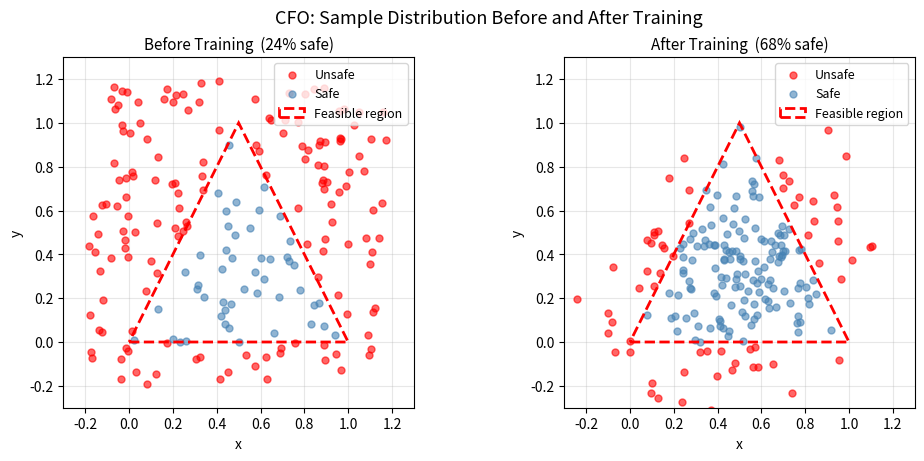

Write Python code to recreate this figure.
"""
Visualize CFO constraint satisfaction before and after training.

Usage:
    python scripts/visualize_constraint.py

Saves figure to docs/figures/constraint_visualization.pdf.
"""

import os
import numpy as np
import matplotlib.pyplot as plt
import matplotlib.patches as mpatches
from matplotlib.patches import Polygon
from matplotlib.collections import PatchCollection

# Triangle vertices defining the feasible region (must match cfo/constraint.py)
TRIANGLE = np.array([[0.0, 0.0], [1.0, 0.0], [0.5, 1.0]])


def _is_safe_2d(point):
    """Point-in-triangle test (barycentric sign method). Matches cfo/constraint.py."""
    x = np.asarray(point, dtype=float)
    v0, v1, v2 = TRIANGLE

    def sign(p1, p2, p3):
        return (p1[0] - p3[0]) * (p2[1] - p3[1]) - (p2[0] - p3[0]) * (p1[1] - p3[1])

    d1 = sign(x, v0, v1)
    d2 = sign(x, v1, v2)
    d3 = sign(x, v2, v0)

    has_neg = (d1 < 0) or (d2 < 0) or (d3 < 0)
    has_pos = (d1 > 0) or (d2 > 0) or (d3 > 0)
    return not (has_neg and has_pos)


def _draw_triangle(ax):
    """Draw the feasible-region triangle boundary in red."""
    triangle = Polygon(TRIANGLE, closed=True, fill=False,
                       edgecolor="red", linewidth=2, linestyle="--", zorder=3)
    ax.add_patch(triangle)


def plot_constraint_visualization(samples_before, samples_after,
                                  output_path="docs/figures/constraint_visualization.pdf"):
    """
    Plot two side-by-side scatter plots showing sample distribution
    before and after CFO training, with the feasible region drawn in red.

    Args:
        samples_before: list/array of (x, y) 2D points — samples before training
        samples_after:  list/array of (x, y) 2D points — samples after training
        output_path:    path to save the PDF figure
    """
    samples_before = np.asarray(samples_before, dtype=float)
    samples_after  = np.asarray(samples_after,  dtype=float)

    safe_before = np.array([_is_safe_2d(p) for p in samples_before])
    safe_after  = np.array([_is_safe_2d(p) for p in samples_after])

    fig, axes = plt.subplots(1, 2, figsize=(10, 4.5), constrained_layout=True)
    fig.suptitle("CFO: Sample Distribution Before and After Training", fontsize=13)

    titles   = ["Before Training", "After Training"]
    datasets = [(samples_before, safe_before), (samples_after, safe_after)]

    for ax, title, (pts, safe) in zip(axes, titles, datasets):
        # Unsafe points (red), safe points (blue)
        if (~safe).any():
            ax.scatter(pts[~safe, 0], pts[~safe, 1],
                       c="red", alpha=0.6, s=25, label="Unsafe", zorder=2)
        if safe.any():
            ax.scatter(pts[safe, 0], pts[safe, 1],
                       c="steelblue", alpha=0.6, s=25, label="Safe", zorder=2)

        _draw_triangle(ax)

        safe_frac = safe.mean() * 100
        ax.set_title(f"{title}  ({safe_frac:.0f}% safe)", fontsize=11)
        ax.set_xlabel("x")
        ax.set_ylabel("y")
        ax.set_xlim(-0.3, 1.3)
        ax.set_ylim(-0.3, 1.3)
        ax.set_aspect("equal")
        ax.legend(loc="upper right", fontsize=9)
        ax.grid(True, alpha=0.3)

        # Red dashed line label
        red_patch = mpatches.Patch(facecolor="none", edgecolor="red",
                                   linestyle="--", linewidth=2,
                                   label="Feasible region")
        handles, labels = ax.get_legend_handles_labels()
        ax.legend(handles=handles + [red_patch],
                  labels=labels + ["Feasible region"],
                  loc="upper right", fontsize=9)

    os.makedirs(os.path.dirname(output_path), exist_ok=True)
    fig.savefig(output_path, bbox_inches="tight")
    print(f"Saved figure to {output_path}")
    plt.close(fig)


if __name__ == "__main__":
    rng = np.random.default_rng(42)

    # Before training: samples spread uniformly over [-0.2, 1.2]^2
    before = rng.uniform(-0.2, 1.2, size=(200, 2))

    # After training: samples pushed toward the triangle centre (0.5, 0.33)
    centre = np.array([0.5, 0.33])
    after  = rng.normal(loc=centre, scale=0.25, size=(200, 2))

    plot_constraint_visualization(before, after)
